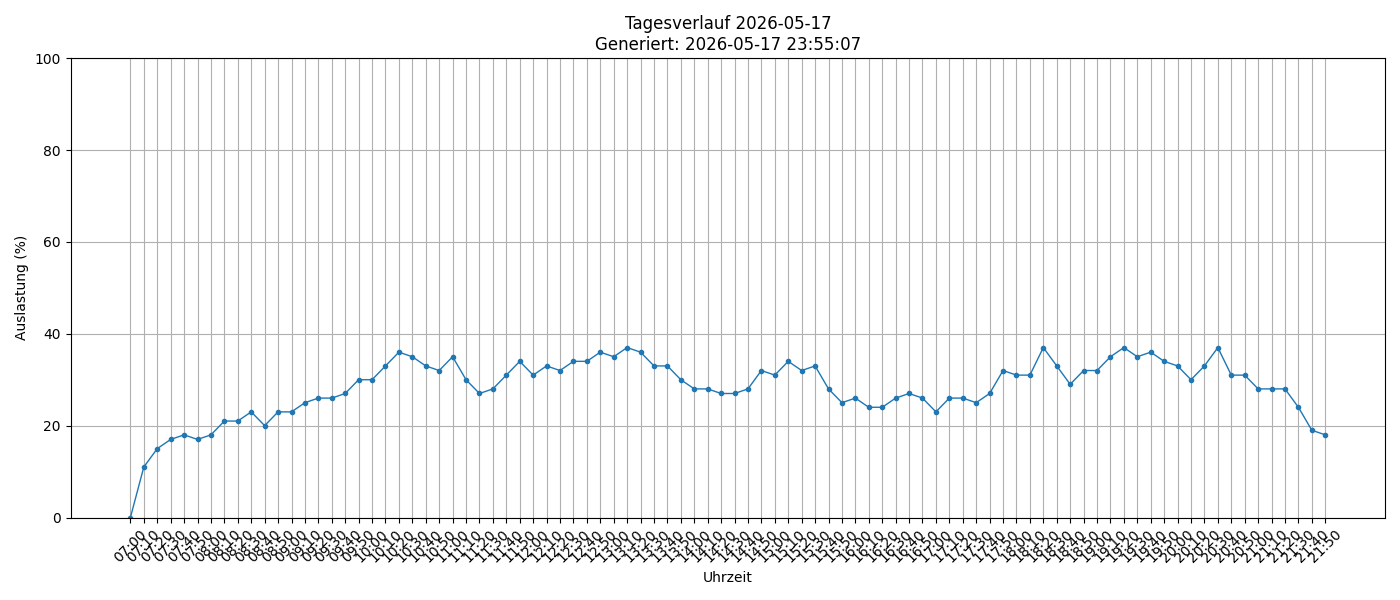

Values plotted in this chart, from the file beside it:
timestamp, load_percent
2026-05-17 07:00:01, 0
2026-05-17 07:10:01, 11
2026-05-17 07:20:01, 15
2026-05-17 07:30:01, 17
2026-05-17 07:40:01, 18
2026-05-17 07:50:01, 17
2026-05-17 08:00:01, 18
2026-05-17 08:10:01, 21
2026-05-17 08:20:01, 21
2026-05-17 08:30:01, 23
2026-05-17 08:40:01, 20
2026-05-17 08:50:01, 23
2026-05-17 09:00:01, 23
2026-05-17 09:10:01, 25
2026-05-17 09:20:01, 26
2026-05-17 09:30:01, 26
2026-05-17 09:40:02, 27
2026-05-17 09:50:02, 30
2026-05-17 10:00:01, 30
2026-05-17 10:10:01, 33
2026-05-17 10:20:01, 36
2026-05-17 10:30:01, 35
2026-05-17 10:40:01, 33
2026-05-17 10:50:01, 32
2026-05-17 11:00:02, 35
2026-05-17 11:10:01, 30
2026-05-17 11:20:02, 27
2026-05-17 11:30:01, 28
2026-05-17 11:40:01, 31
2026-05-17 11:50:01, 34
2026-05-17 12:00:01, 31
2026-05-17 12:10:01, 33
2026-05-17 12:20:01, 32
2026-05-17 12:30:01, 34
2026-05-17 12:40:01, 34
2026-05-17 12:50:01, 36
2026-05-17 13:00:01, 35
2026-05-17 13:10:01, 37
2026-05-17 13:20:02, 36
2026-05-17 13:30:01, 33
2026-05-17 13:40:01, 33
2026-05-17 13:50:01, 30
2026-05-17 14:00:01, 28
2026-05-17 14:10:01, 28
2026-05-17 14:20:01, 27
2026-05-17 14:30:01, 27
2026-05-17 14:40:01, 28
2026-05-17 14:50:02, 32
2026-05-17 15:00:01, 31
2026-05-17 15:10:01, 34
2026-05-17 15:20:01, 32
2026-05-17 15:30:01, 33
2026-05-17 15:40:01, 28
2026-05-17 15:50:01, 25
2026-05-17 16:00:01, 26
2026-05-17 16:10:01, 24
2026-05-17 16:20:01, 24
2026-05-17 16:30:01, 26
2026-05-17 16:40:01, 27
2026-05-17 16:50:01, 26
... 30 more rows
